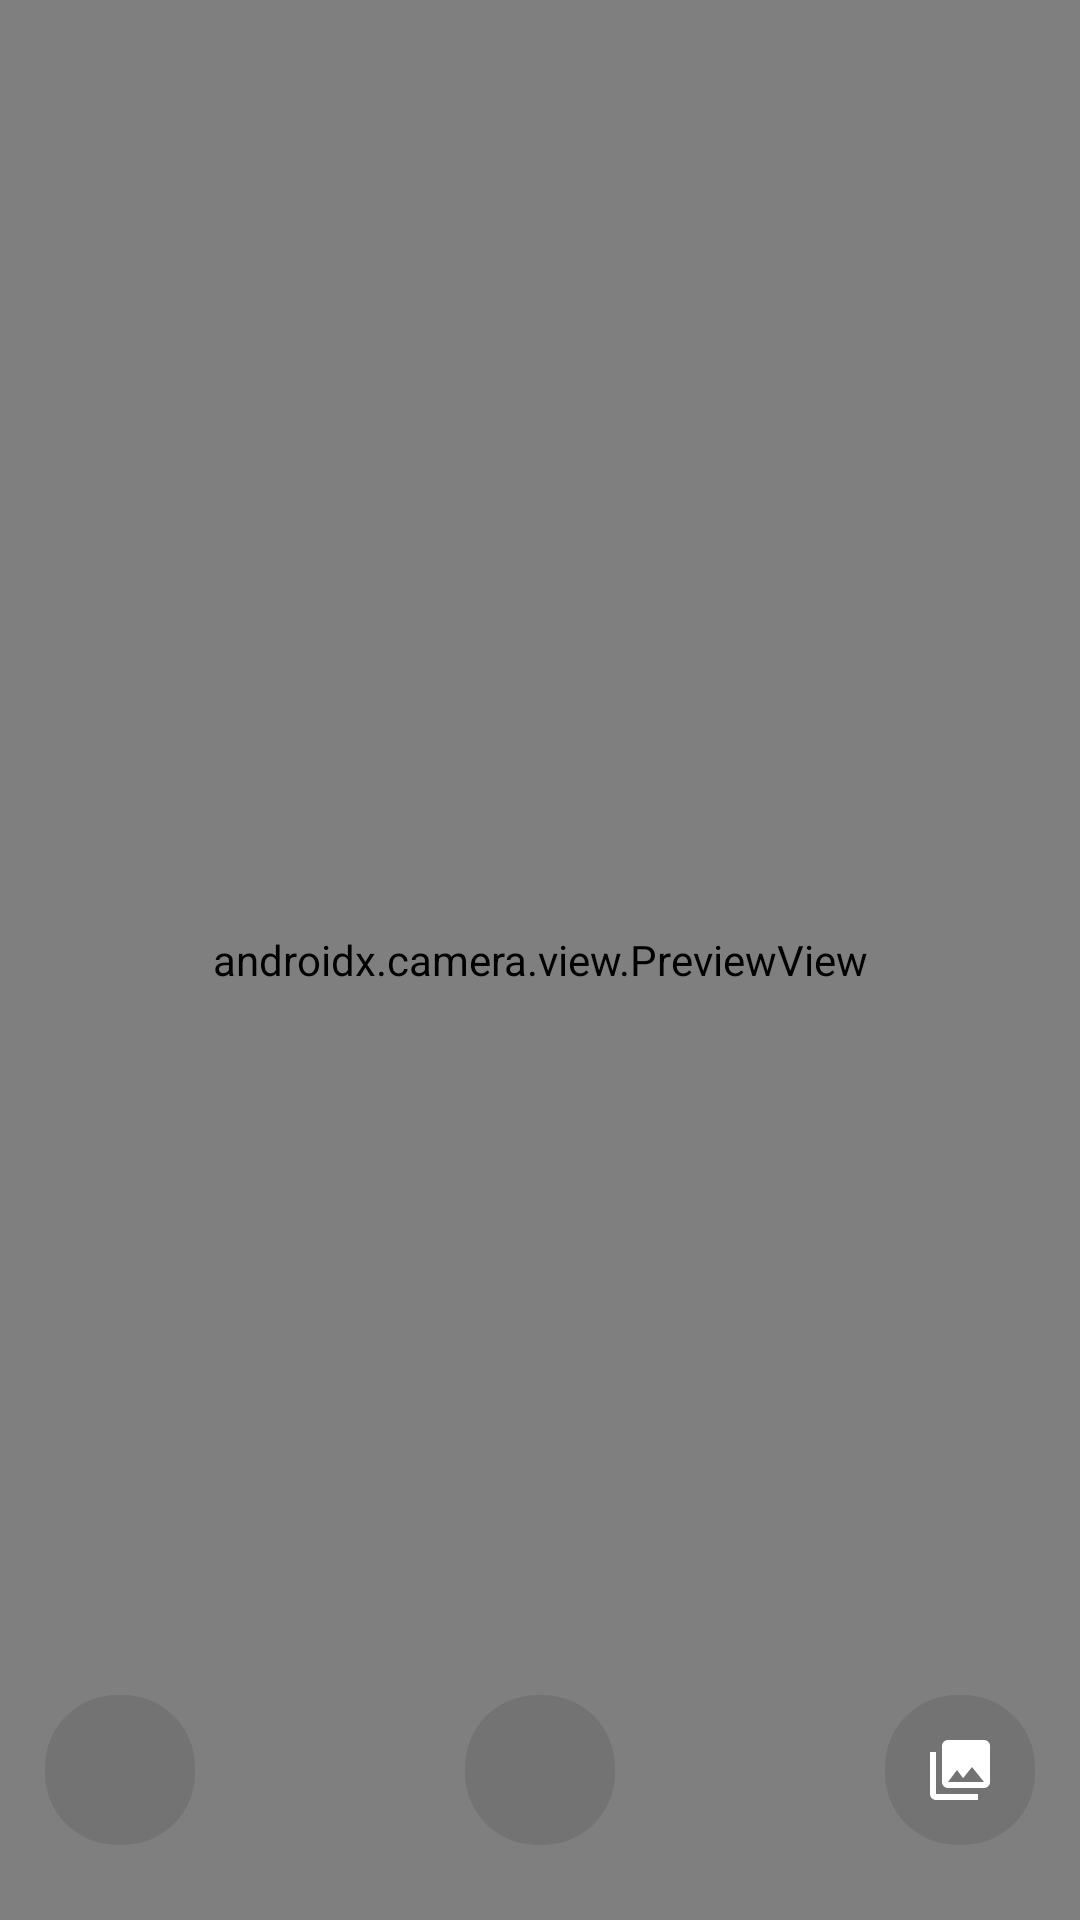

Android layout source for this screen:
<!-- AndroidManifest.xml: application theme Theme.Semestral_Android_1SF142 -->
<!-- res/layout/fragment_camera.xml -->
<?xml version="1.0" encoding="utf-8"?>
<RelativeLayout
    xmlns:android="http://schemas.android.com/apk/res/android"
    xmlns:app="http://schemas.android.com/apk/res-auto"
    android:layout_width="match_parent"
    android:layout_height="match_parent">

    <androidx.camera.view.PreviewView
        android:id="@+id/view_finder"
        android:layout_width="match_parent"
        android:layout_height="match_parent" />

    <RelativeLayout
        android:layout_width="match_parent"
        android:layout_height="50dp"
        android:layout_marginBottom="25dp"
        android:layout_marginStart="15dp"
        android:layout_marginEnd="15dp"
        android:layout_alignParentBottom="true">

        <ImageButton
            android:id="@+id/settings_btn"
            android:layout_width="50dp"
            android:layout_height="match_parent"
            android:layout_alignParentStart="true"
            android:src="@drawable/ic_baseline_settings_24"
            android:background="@drawable/roundcorner"
            android:contentDescription="@string/settings_btn_desc" />

        <ImageButton
            android:id="@+id/take_photo_btn"
            android:layout_width="50dp"
            android:layout_height="match_parent"
            android:layout_centerInParent="true"
            android:src="@drawable/ic_baseline_photo_camera_24"
            android:background="@drawable/roundcorner"
            android:contentDescription="@string/take_photo_btn_desc" />

        <ImageButton
            android:id="@+id/gallery_btn"
            android:layout_width="50dp"
            android:layout_height="match_parent"
            android:layout_alignParentEnd="true"
            android:src="@drawable/ic_baseline_photo_library_24"
            android:background="@drawable/roundcorner"
            android:contentDescription="@string/gallery_btn_desc" />
    </RelativeLayout>

</RelativeLayout>
<!-- resources referenced by this layout -->
<resources>
  <!-- drawable ic_baseline_photo_library_24 (drawable) -->
  <vector xmlns:android="http://schemas.android.com/apk/res/android"
      android:width="24dp"
      android:height="24dp"
      android:viewportWidth="24"
      android:viewportHeight="24"
      android:tint="@color/white">
    <path
        android:fillColor="@android:color/white"
        android:pathData="M22,16L22,4c0,-1.1 -0.9,-2 -2,-2L8,2c-1.1,0 -2,0.9 -2,2v12c0,1.1 0.9,2 2,2h12c1.1,0 2,-0.9 2,-2zM11,12l2.03,2.71L16,11l4,5L8,16l3,-4zM2,6v14c0,1.1 0.9,2 2,2h14v-2L4,20L4,6L2,6z"/>
  </vector>
  <!-- drawable roundcorner (drawable) -->
  <?xml version="1.0" encoding="utf-8"?>
  <shape xmlns:android="http://schemas.android.com/apk/res/android">
      <solid android:color="#19000000" />
      <corners android:radius="24dp" />
  </shape>
  <string name="gallery_btn_desc">Ver Fotos</string>
  <string name="settings_btn_desc">Configuracion</string>
  <string name="take_photo_btn_desc">Tomar Foto</string>
  <style name="Theme.Semestral_Android_1SF142" parent="Theme.MaterialComponents.DayNight.DarkActionBar">
          
          <item name="colorPrimary">@color/purple_500</item>
          <item name="colorPrimaryVariant">@color/purple_700</item>
          <item name="colorOnPrimary">@color/white</item>
          
          <item name="colorSecondary">@color/teal_200</item>
          <item name="colorSecondaryVariant">@color/teal_700</item>
          <item name="colorOnSecondary">@color/black</item>
          
          <item name="android:statusBarColor" tools:targetApi="l">?attr/colorPrimaryVariant</item>
          
      </style>
  <!-- not gathered from this repository: default colours our renderer supplied (Android Studio template values) -->
  <color name="purple_500">#FF6200EE</color>
  <color name="purple_700">#FF3700B3</color>
  <color name="teal_200">#FF03DAC5</color>
  <color name="teal_700">#FF018786</color>
  <color name="black">#FF000000</color>
  <color name="white">#FFFFFFFF</color>
</resources>
